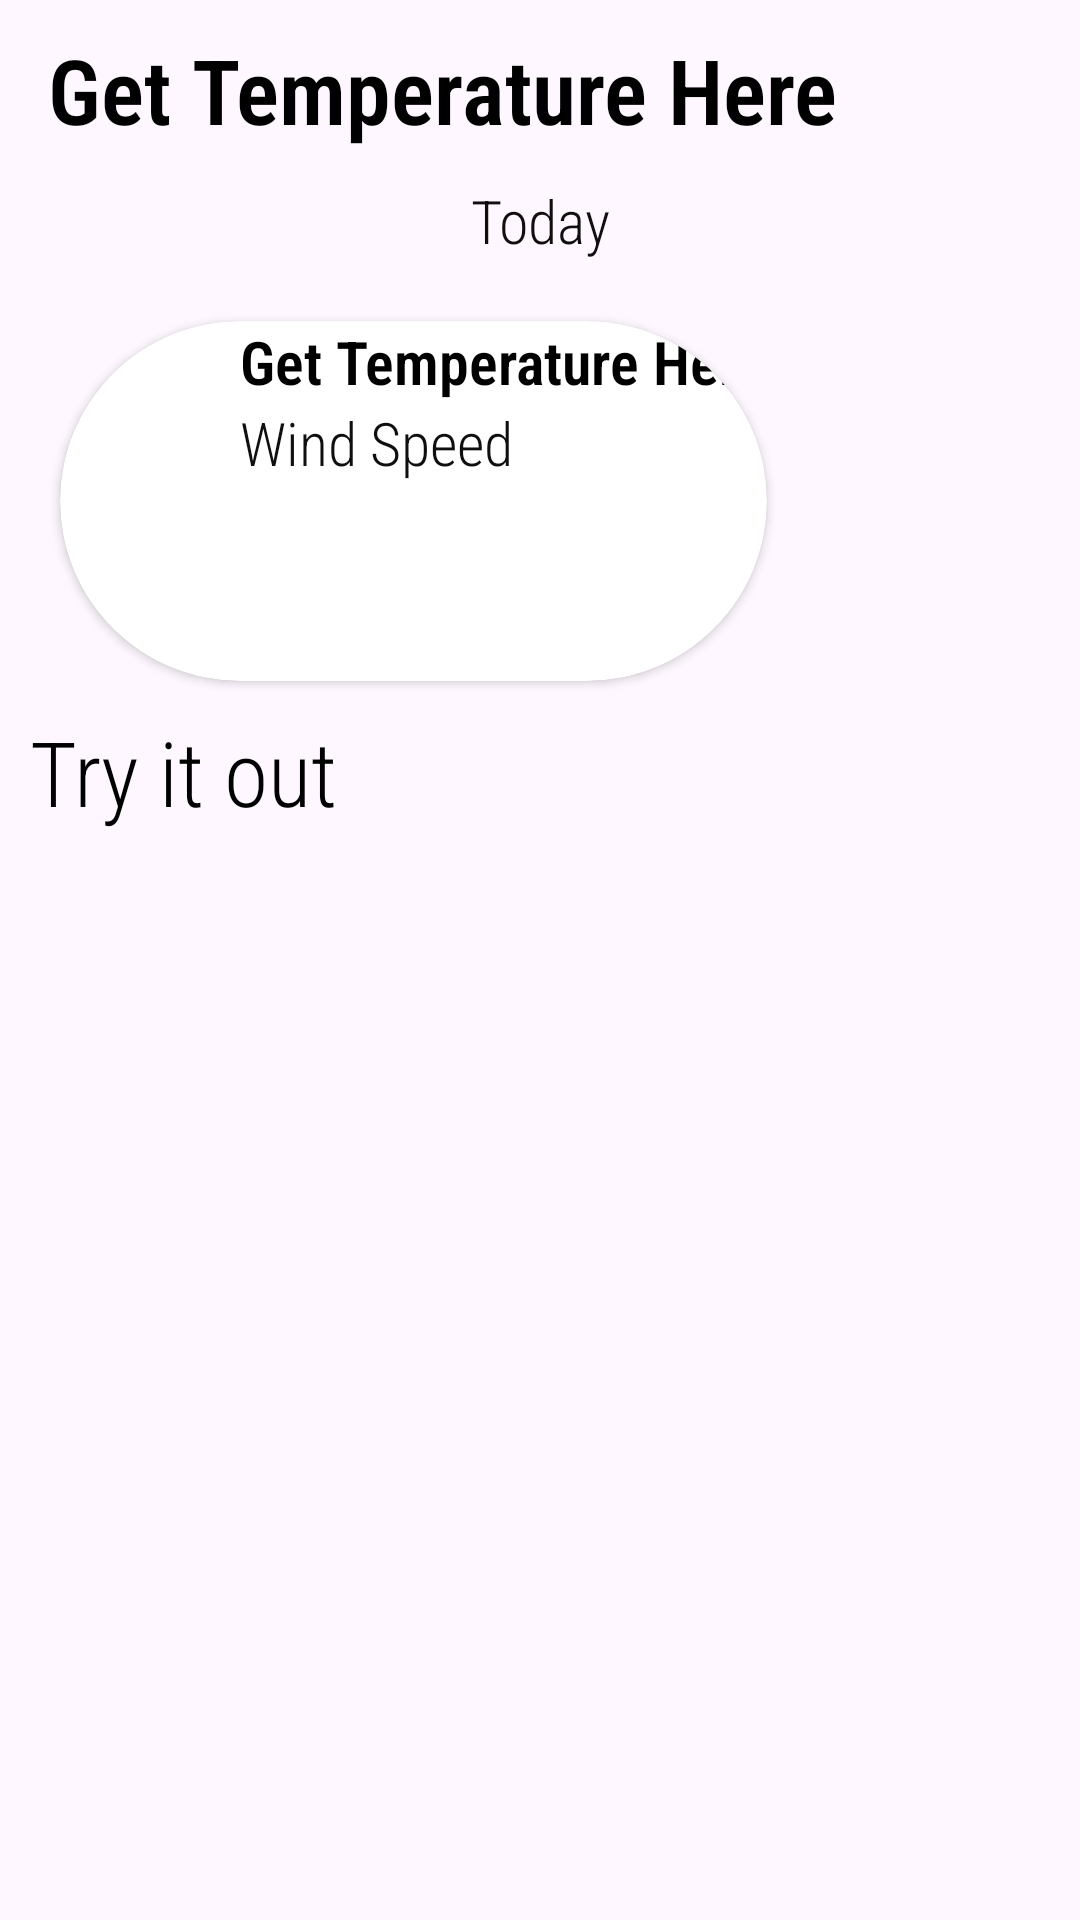

This screen was rendered from an Android layout file. Write that file and the resources it references.
<!-- AndroidManifest.xml: application theme Theme.GoogleAssistant -->
<!-- res/layout/activity_explore.xml -->
<?xml version="1.0" encoding="utf-8"?>
<LinearLayout
    xmlns:android="http://schemas.android.com/apk/res/android"
    xmlns:app="http://schemas.android.com/apk/res-auto"
    xmlns:tools="http://schemas.android.com/tools"
    android:layout_width="match_parent"
    android:layout_height="match_parent"
    android:orientation="vertical"
    tools:context=".assistant.ExploreActivity">

    <androidx.appcompat.widget.Toolbar
        android:layout_width="match_parent"
        android:layout_height="60dp">

        <TextView
            android:layout_width="match_parent"
            android:layout_height="wrap_content"
            android:fontFamily="sans-serif-condensed-light"
            android:textStyle="bold"
            android:id="@+id/greetings"
            android:textColor="@color/black"
            android:textSize="30sp"
            android:text="@string/get_temperature_here"/>
    </androidx.appcompat.widget.Toolbar>

    <TextView
        android:id="@+id/today"
        android:layout_width="match_parent"
        android:layout_height="wrap_content"
        android:gravity="center"
        android:fontFamily="sans-serif-condensed-light"
        android:text="@string/today"
        android:textColor="#100E0E"
        android:textSize="20sp"/>

    <androidx.cardview.widget.CardView
        android:layout_marginTop="20dp"
        android:layout_width="wrap_content"
        android:layout_height="120dp"
        android:id="@+id/weatherCardView"
        app:cardMaxElevation="300dp"
        app:cardCornerRadius="60dp"
        android:layout_marginEnd="20dp"
        android:layout_marginStart="20dp"
        android:foregroundGravity="center"
        android:elevation="300dp">

        <LinearLayout
            android:layout_width="wrap_content"
            android:orientation="horizontal"
            android:gravity="center"
            android:background="@drawable/mala_gradient"
            android:layout_height="wrap_content">

            <ImageView
                android:layout_width="50dp"
                android:src="@drawable/weather"
                android:layout_height="50dp"/>

            <View
                android:layout_width="10dp"
                android:layout_height="13dp"/>

            <LinearLayout
                android:layout_width="wrap_content"
                android:orientation="vertical"
                android:layout_height="wrap_content">

                <TextView
                    android:id="@+id/textView"
                    android:layout_width="wrap_content"
                    android:layout_height="wrap_content"
                    android:fontFamily="sans-serif-condensed-light"
                    android:text="@string/get_temperature_here"
                    android:textColor="@color/black"
                    android:textSize="20sp"
                    android:textStyle="bold" />
                <TextView
                    android:id="@+id/wind"
                    android:layout_width="wrap_content"
                    android:layout_height="wrap_content"
                    android:fontFamily="sans-serif-condensed-light"
                    android:text="Wind Speed"
                    android:textSize="20sp"
                    android:textColor="#100E0E" />
            </LinearLayout>
        </LinearLayout>

    </androidx.cardview.widget.CardView>

    <TextView
        android:layout_width="match_parent"
        android:fontFamily="sans-serif-condensed-light"
        android:text="@string/try_it_out"
        android:layout_margin="10dp"
        android:textColor="@color/black"
        android:textSize="30sp"
        android:layout_height="wrap_content"/>
    <ScrollView
        android:layout_width="wrap_content"
        android:layout_height="wrap_content">
        <com.google.android.material.chip.ChipGroup
            android:id="@+id/chipsCommand"
            android:layout_marginStart="10dp"
            android:layout_width="match_parent"
            android:layout_height="wrap_content"
            app:layout_constraintEnd_toEndOf="parent"
            app:layout_constraintStart_toStartOf="parent"
            app:singleSelection="true" />
    </ScrollView>

</LinearLayout>
<!-- resources referenced by this layout -->
<resources>
  <string name="get_temperature_here">Get Temperature Here</string>
  <string name="today">Today</string>
  <string name="try_it_out">Try it out</string>
  <style name="Theme.GoogleAssistant" parent="Base.Theme.GoogleAssistant" />
  <style name="Base.Theme.GoogleAssistant" parent="Theme.Material3.DayNight.NoActionBar">
          
          
          <item name="colorPrimary">@color/white</item>
      </style>
  <!-- not gathered from this repository: default colours our renderer supplied (Android Studio template values) -->
  <color name="black">#FF000000</color>
  <color name="white">#FFFFFFFF</color>
</resources>
